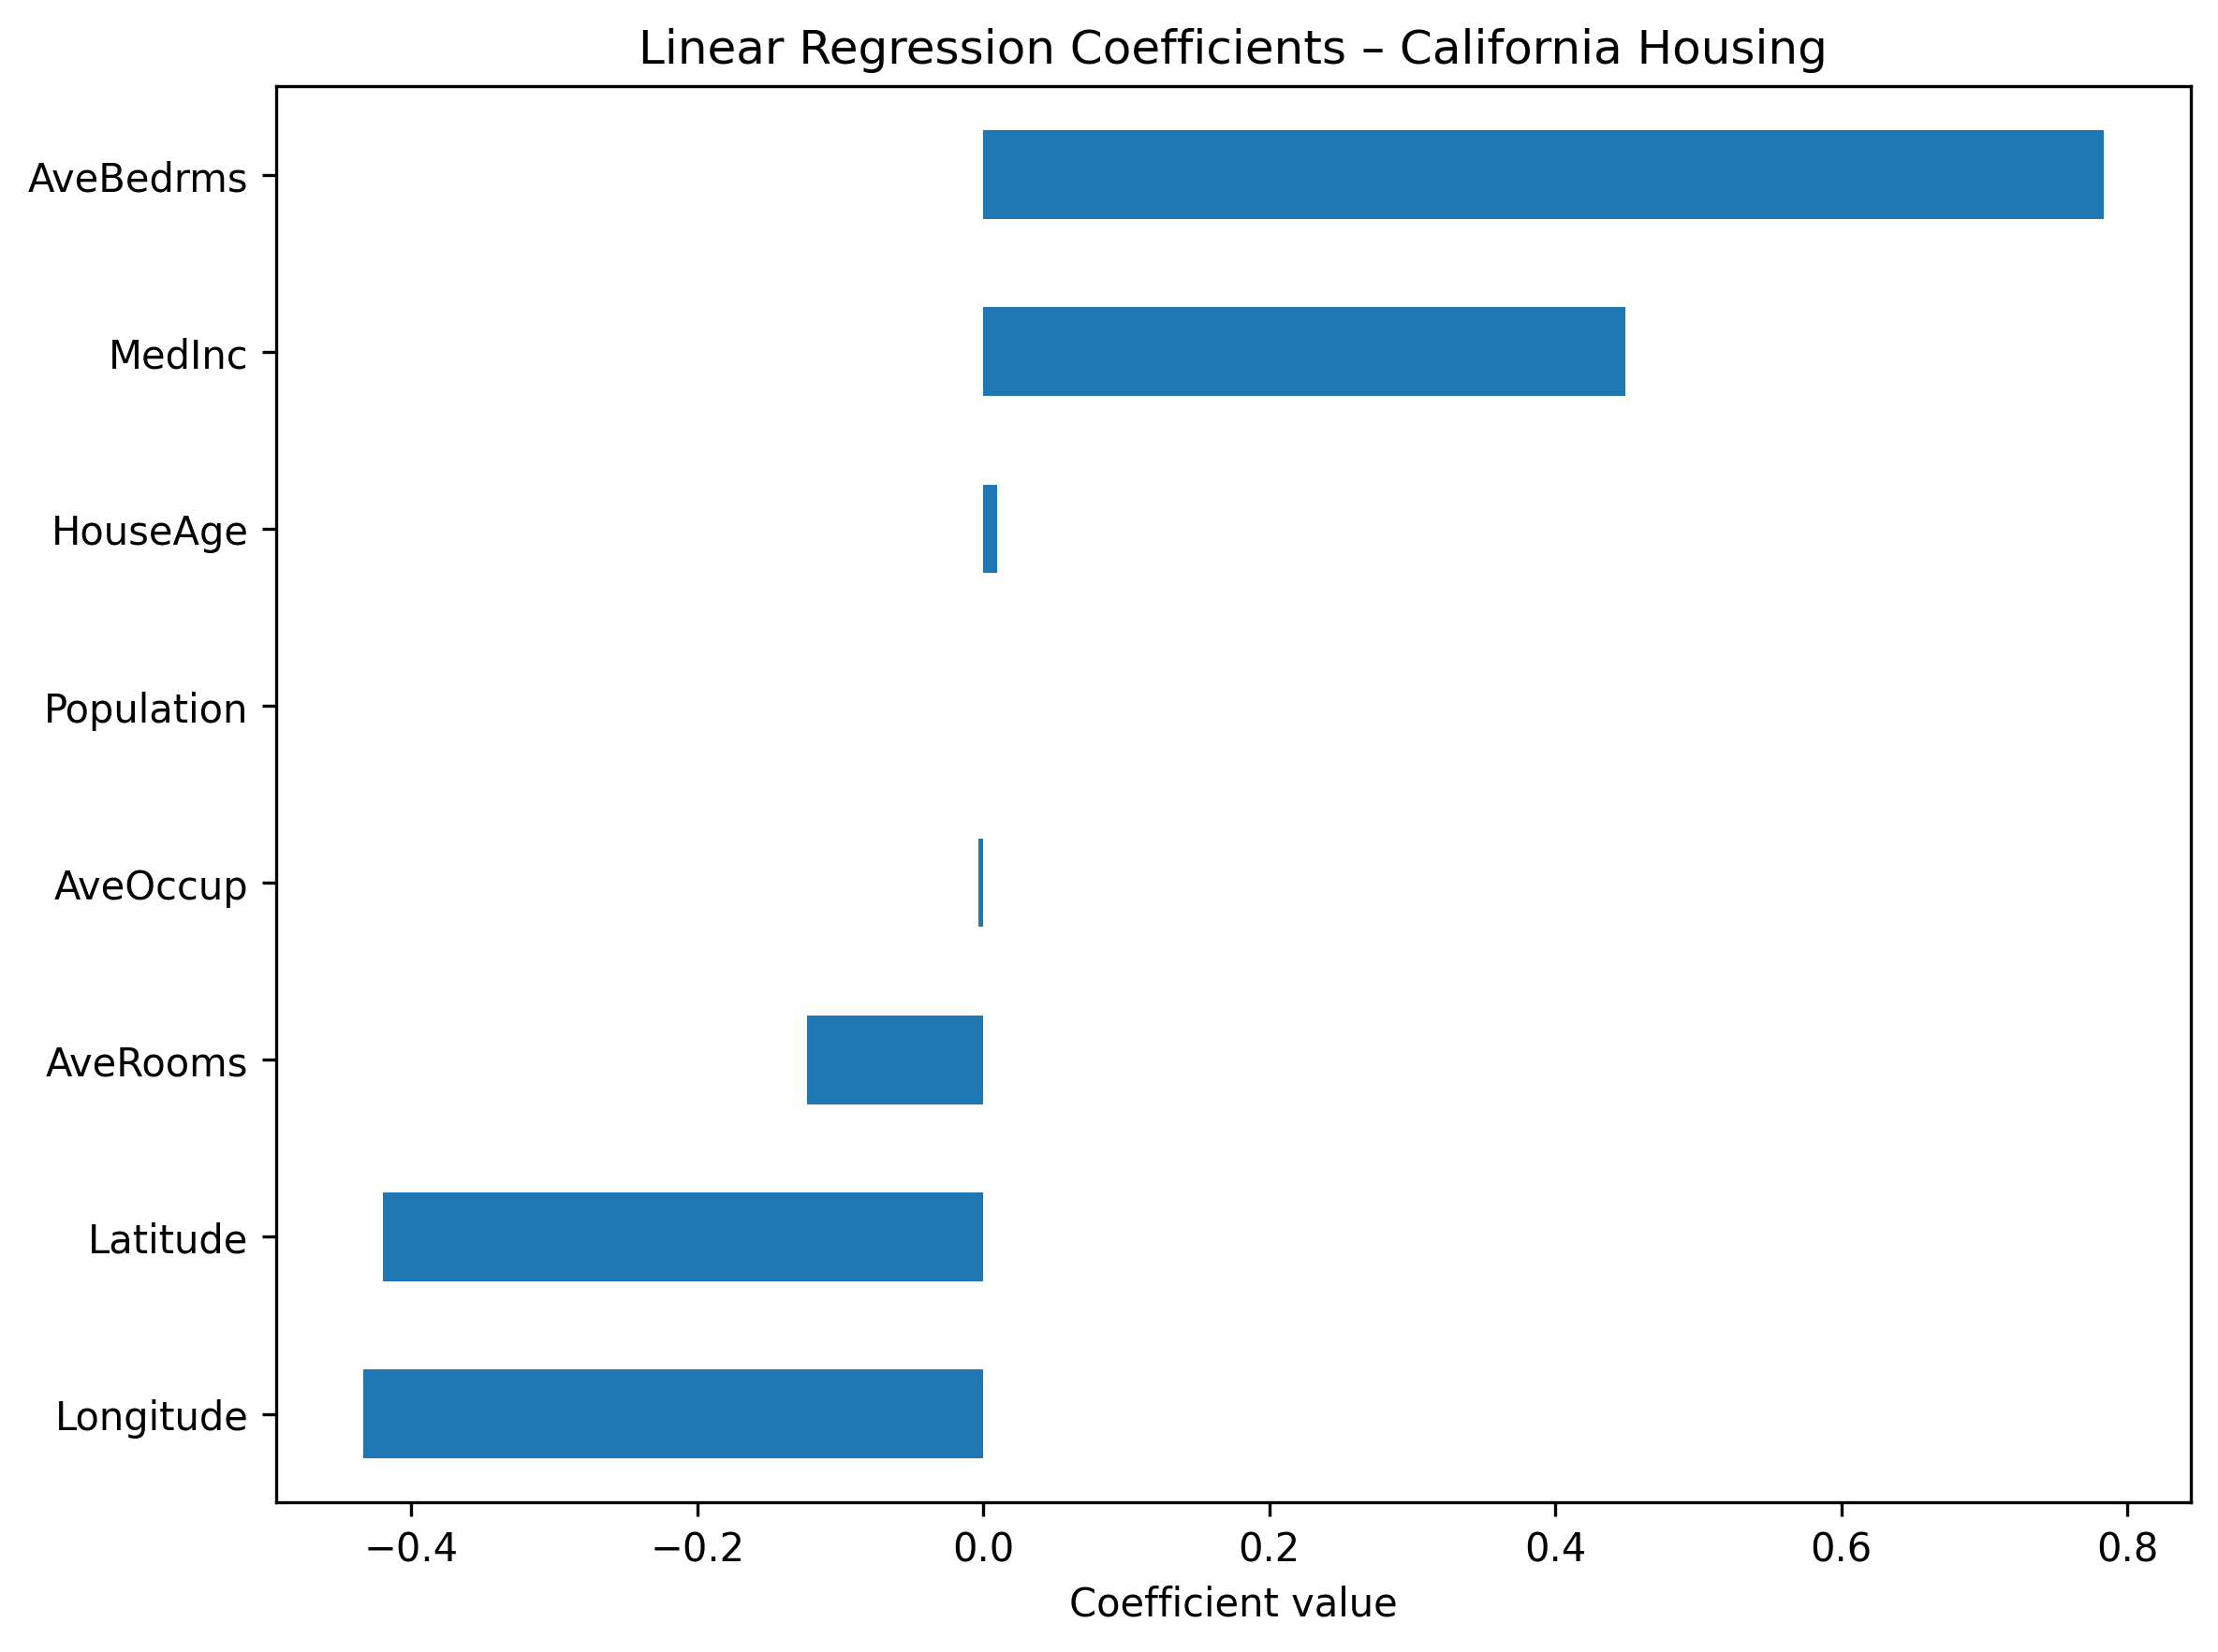

The file beside this chart, header and first rows:
feature, coefficient
MedInc, 0.4487
HouseAge, 0.009724
AveRooms, -0.1233
AveBedrms, 0.7831
Population, -2.0296205801399736e-06
AveOccup, -0.003526
Latitude, -0.4198
Longitude, -0.4337
